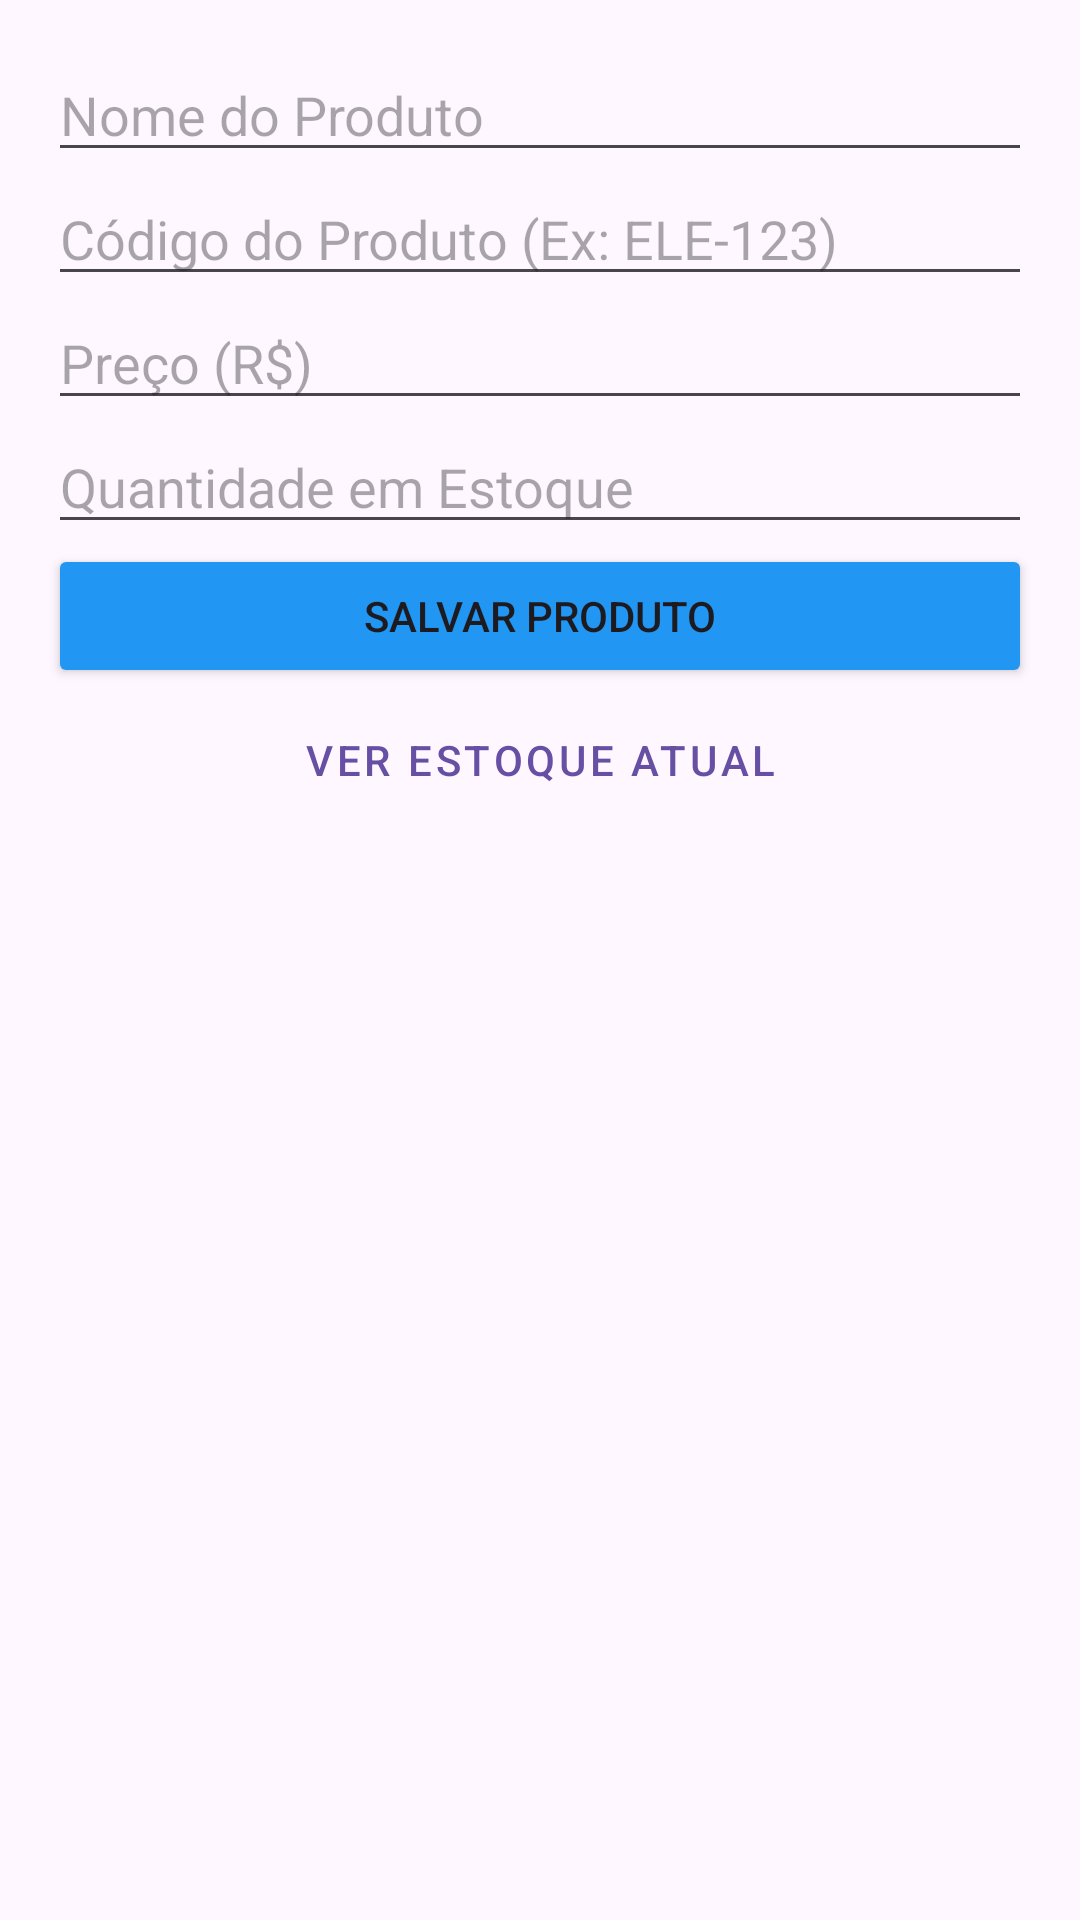

Layout XML and referenced resources for this Android screen:
<!-- AndroidManifest.xml: application theme Theme.Prova_matheuscoronado -->
<!-- res/layout/activity_main.xml -->
<?xml version="1.0" encoding="utf-8"?>
<LinearLayout xmlns:android="http://schemas.android.com/apk/res/android"
    android:layout_width="match_parent"
    android:layout_height="match_parent"
    android:orientation="vertical"
    android:padding="16dp">

    <EditText
        android:id="@+id/editTextProductName"
        android:layout_width="match_parent"
        android:layout_height="wrap_content"
        android:hint="Nome do Produto"
        android:inputType="textCapWords" />

    <EditText
        android:id="@+id/editTextProductCode"
        android:layout_width="match_parent"
        android:layout_height="wrap_content"
        android:hint="Código do Produto (Ex: ELE-123)"
        android:inputType="textCapCharacters" />

    <EditText
        android:id="@+id/editTextProductPrice"
        android:layout_width="match_parent"
        android:layout_height="wrap_content"
        android:hint="Preço (R$)"
        android:inputType="numberDecimal" />

    <EditText
        android:id="@+id/editTextProductQuantity"
        android:layout_width="match_parent"
        android:layout_height="wrap_content"
        android:hint="Quantidade em Estoque"
        android:inputType="number" />

    <Button
        android:id="@+id/buttonSave"
        android:layout_width="match_parent"
        android:layout_height="wrap_content"
        android:text="Salvar Produto"
        android:backgroundTint="#2196F3" /> <Button
    android:id="@+id/buttonReport"
    android:layout_width="match_parent"
    android:layout_height="wrap_content"
    android:text="Ver Estoque Atual"
    style="@style/Widget.MaterialComponents.Button.OutlinedButton" />

</LinearLayout>
<!-- resources referenced by this layout -->
<resources>
  <style name="Theme.Prova_matheuscoronado" parent="Base.Theme.Prova_matheuscoronado" />
  <style name="Base.Theme.Prova_matheuscoronado" parent="Theme.Material3.DayNight.NoActionBar">
          
          
      </style>
</resources>
